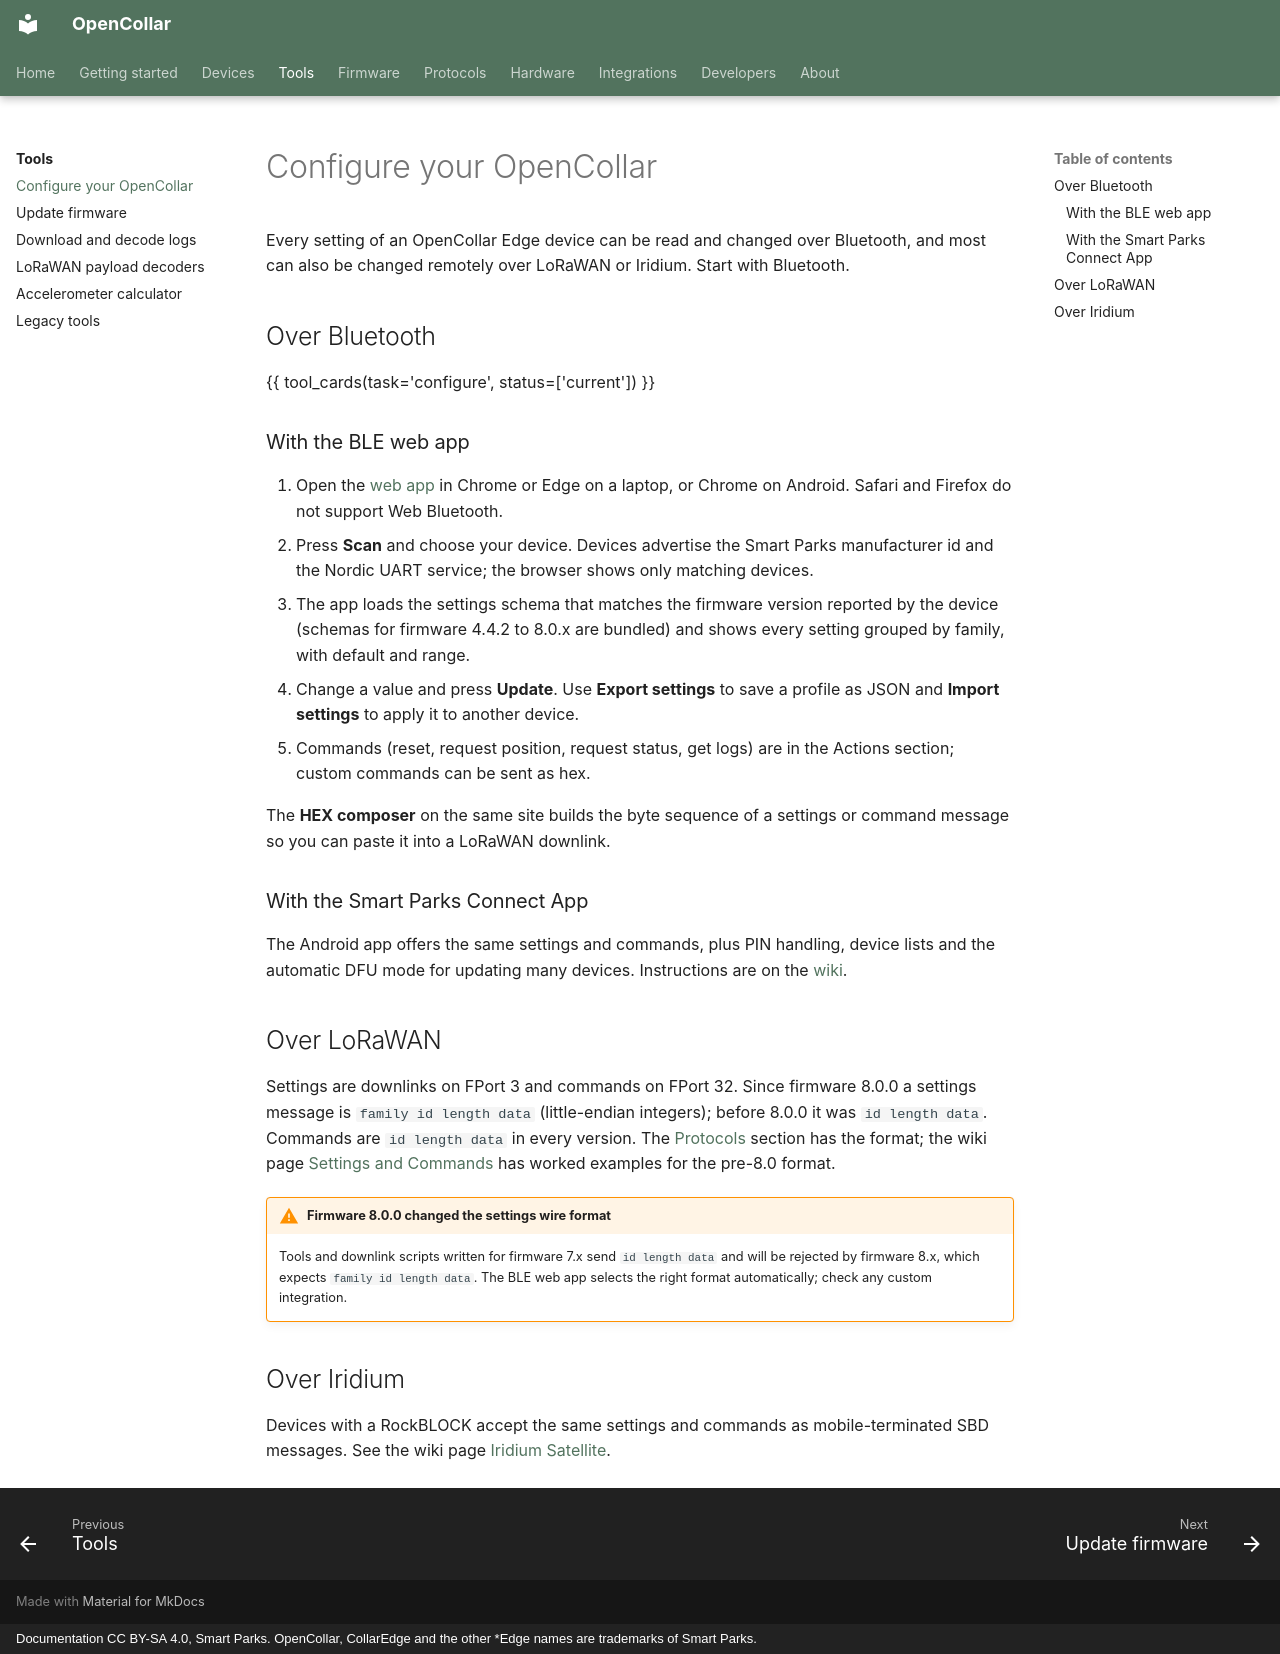

repository: SmartParksOrg/opencollar · page: tools/configure/index.html · generator: mkdocs · copyright: Documentation CC BY-SA 4.0, Smart Parks. OpenCollar, CollarEdge and the other *Edge names are trademarks of Smart Parks.

# Configure your OpenCollar

Every setting of an OpenCollar Edge device can be read and changed over Bluetooth, and most can also be changed remotely over LoRaWAN or Iridium. Start with Bluetooth.

## Over Bluetooth

{{ tool_cards(task='configure', status=['current']) }}

### With the BLE web app

1. Open the [web app](https://smartparksorg.github.io/ble-settings-app/) in Chrome or Edge on a laptop, or Chrome on Android. Safari and Firefox do not support Web Bluetooth.
2. Press **Scan** and choose your device. Devices advertise the Smart Parks manufacturer id and the Nordic UART service; the browser shows only matching devices.
3. The app loads the settings schema that matches the firmware version reported by the device (schemas for firmware 4.4.2 to 8.0.x are bundled) and shows every setting grouped by family, with default and range.
4. Change a value and press **Update**. Use **Export settings** to save a profile as JSON and **Import settings** to apply it to another device.
5. Commands (reset, request position, request status, get logs) are in the Actions section; custom commands can be sent as hex.

The **HEX composer** on the same site builds the byte sequence of a settings or command message so you can paste it into a LoRaWAN downlink.

### With the Smart Parks Connect App

The Android app offers the same settings and commands, plus PIN handling, device lists and the automatic DFU mode for updating many devices. Instructions are on the [wiki](https://wiki.smartparks.org/devices/opencollar/connect-app).

## Over LoRaWAN

Settings are downlinks on FPort 3 and commands on FPort 32. Since firmware 8.0.0 a settings message is `family id length data` (little-endian integers); before 8.0.0 it was `id length data`. Commands are `id length data` in every version. The [Protocols](../protocols/index.md) section has the format; the wiki page [Settings and Commands](https://wiki.smartparks.org/devices/opencollar/settings-and-commands) has worked examples for the pre-8.0 format.

!!! warning "Firmware 8.0.0 changed the settings wire format"
    Tools and downlink scripts written for firmware 7.x send `id length data` and will be rejected by firmware 8.x, which expects `family id length data`. The BLE web app selects the right format automatically; check any custom integration.

## Over Iridium

Devices with a RockBLOCK accept the same settings and commands as mobile-terminated SBD messages. See the wiki page [Iridium Satellite](https://wiki.smartparks.org/devices/opencollar/satellite).
